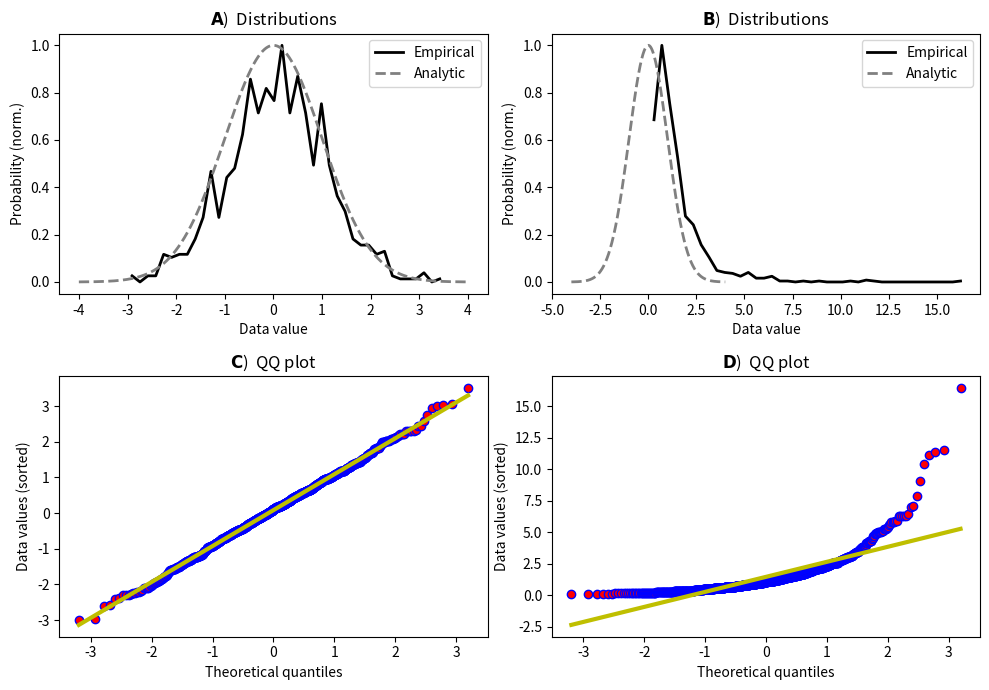

Generate this figure with matplotlib:
# generate some data
import numpy as np
from matplotlib import pyplot as plt
from scipy import stats

N = 1000
d1 = np.random.randn(N)  # normal
d2 = np.exp(d1 * .8)  # non-normal

# data for histograms
y1, x1 = np.histogram(d1, bins=40)
y1 = y1 / np.max(y1)
x1 = (x1[:-1] + x1[1:]) / 2

y2, x2 = np.histogram(d2, bins=40)
y2 = y2 / np.max(y2)
x2 = (x2[:-1] + x2[1:]) / 2

# analytic normal distribution
x = np.linspace(-4, 4, 10001)
norm = stats.norm.pdf(x)
norm = norm / np.max(norm)

## now generate the plots
_, axs = plt.subplots(2, 2, figsize=(10, 7))
axs[0, 0].plot(x1, y1, 'k', linewidth=2, label='Empirical')
axs[0, 0].plot(x, norm, '--', color='gray', linewidth=2, label='Analytic')
axs[0, 0].legend()
axs[0, 0].set_xlabel('Data value')
axs[0, 0].set_ylabel('Probability (norm.)')
axs[0, 0].set_title(r'$\bf{A}$)  Distributions')

axs[0, 1].plot(x2, y2, 'k', linewidth=2, label='Empirical')
axs[0, 1].plot(x, norm, '--', color='gray', linewidth=2, label='Analytic')
axs[0, 1].legend()
axs[0, 1].set_xlabel('Data value')
axs[0, 1].set_ylabel('Probability (norm.)')
axs[0, 1].set_title(r'$\bf{B}$)  Distributions')

# QQ plots
stats.probplot(d1, plot=axs[1, 0], fit=True)
stats.probplot(d2, plot=axs[1, 1], fit=True)

for i in range(2):
    axs[1, i].get_lines()[0].set(markerfacecolor='r', markeredgecolor='b')
    axs[1, i].get_lines()[1].set(color='y', linewidth=3)
    axs[1, i].set_title(' ')
    axs[1, i].set_ylabel('Data values (sorted)')

axs[1, 0].set_title(r'$\bf{C}$)  QQ plot')
axs[1, 1].set_title(r'$\bf{D}$)  QQ plot')

plt.tight_layout()
plt.savefig('desc_qq.png')
